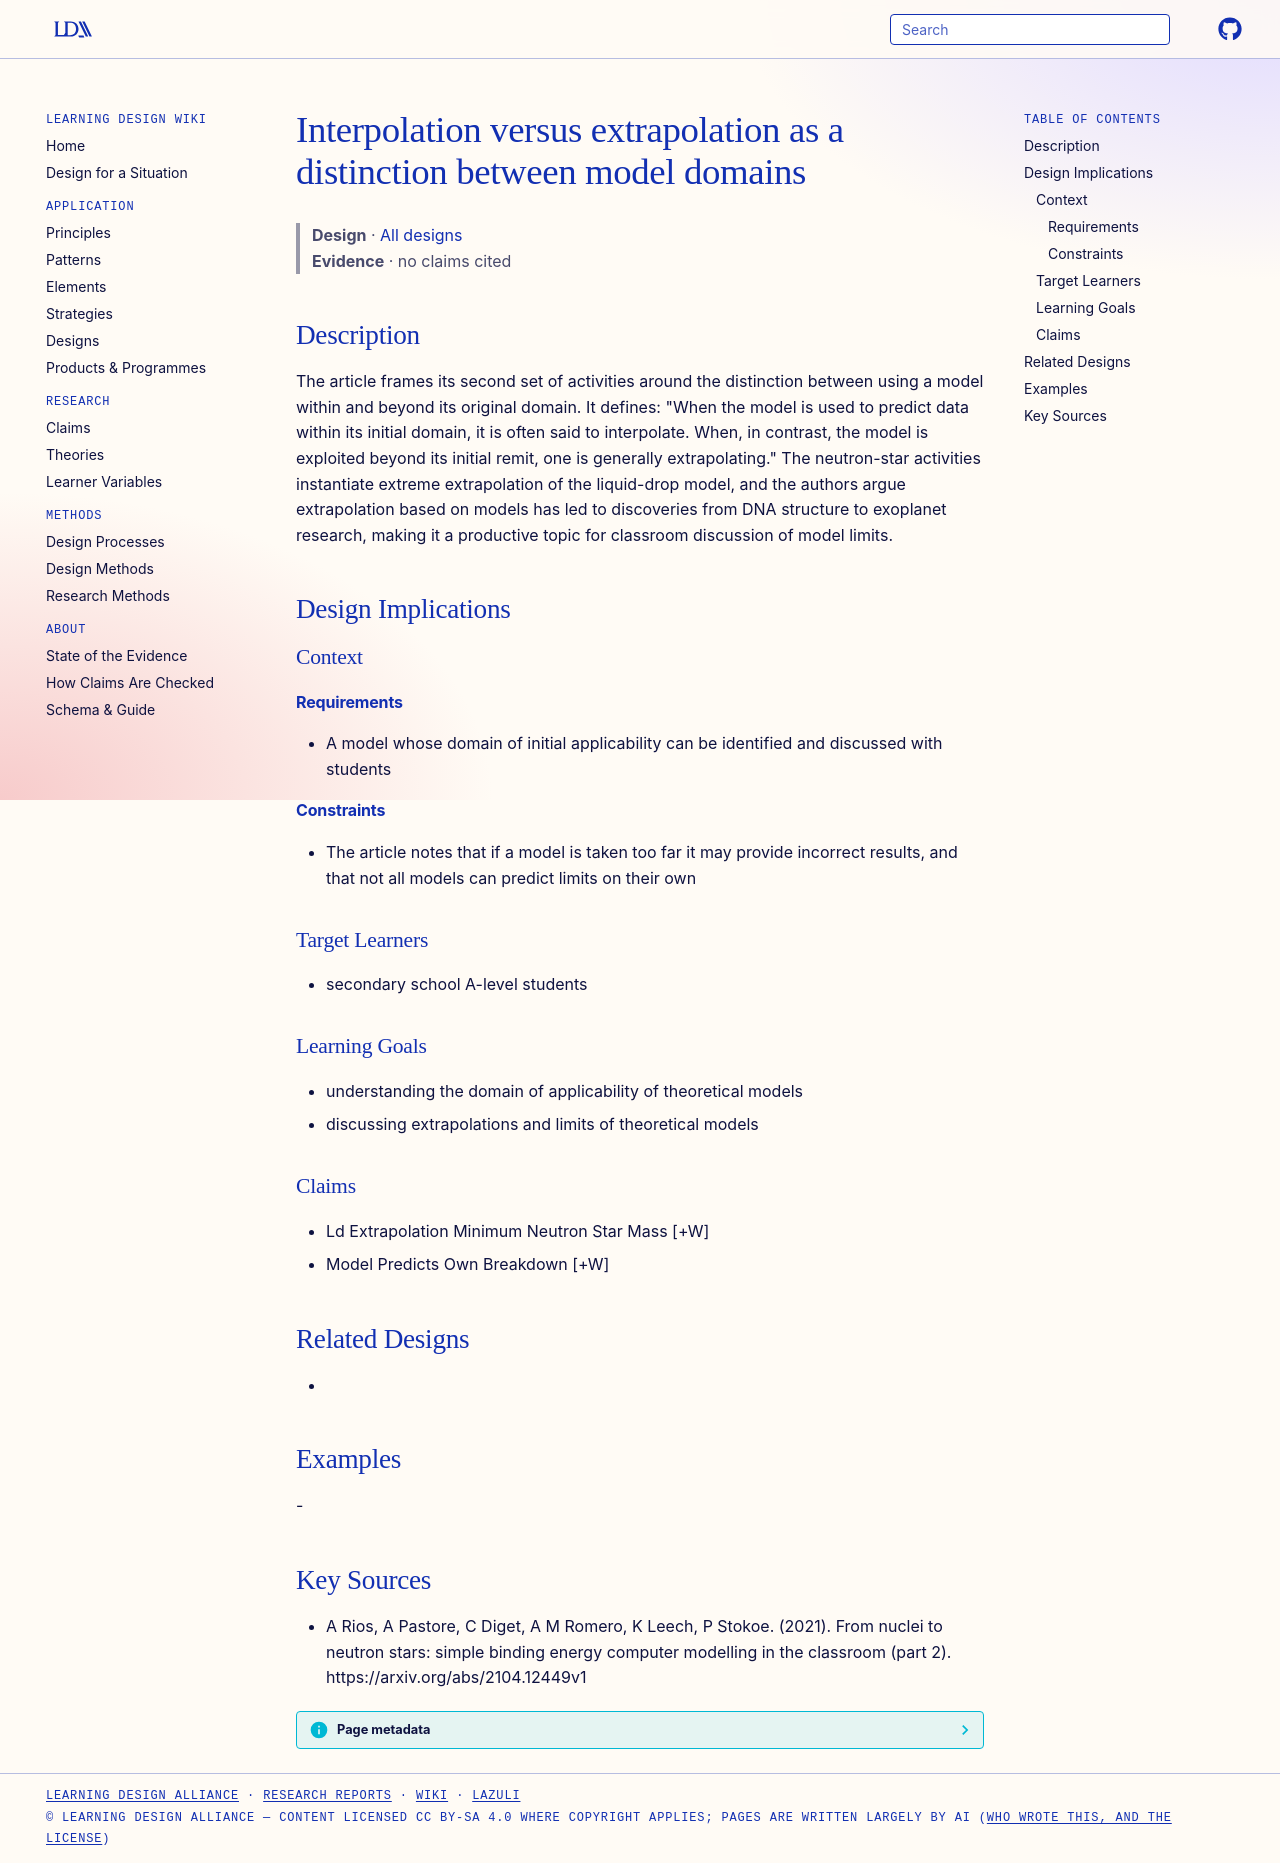

repository: Learning-Design-Alliance/learning-wiki · page: designs/extrapolation-versus-interpolation-model-domains/index.html · generator: mkdocs

---
type: design
id: extrapolation-versus-interpolation-model-domains
title: Interpolation versus extrapolation as a distinction between model domains
description: The article frames its second set of activities around the distinction between using a model within and beyond its original domain.
status: review
generated:
  by: "process:settle-candidates"
  at: 2026-11-19
sources:
  - id: a-rios-2021
    resource: "https://arxiv.org/abs/2104.12449v1"
    title: "A Rios, A Pastore, C Diget, A M Romero, K Leech, P Stokoe. (2021). From nuclei to neutron stars: simple binding energy computer modelling in the classroom (part 2). https://arxiv.org/abs/2104.12449v1"
    author: A Rios, A Pastore, C Diget, A M Romero, K Leech, P Stokoe
---

# Interpolation versus extrapolation as a distinction between model domains

> **Design** · [All designs](index.md)
> **Evidence** · no claims cited

## Description
The article frames its second set of activities around the distinction between using a model within and beyond its original domain. It defines: "When the model is used to predict data within its initial domain, it is often said to interpolate. When, in contrast, the model is exploited beyond its initial remit, one is generally extrapolating." The neutron-star activities instantiate extreme extrapolation of the liquid-drop model, and the authors argue extrapolation based on models has led to discoveries from DNA structure to exoplanet research, making it a productive topic for classroom discussion of model limits.

## Design Implications

### Context
#### Requirements
- A model whose domain of initial applicability can be identified and discussed with students
#### Constraints
- The article notes that if a model is taken too far it may provide incorrect results, and that not all models can predict limits on their own

### Target Learners
- secondary school A-level students

### Learning Goals
- understanding the domain of applicability of theoretical models
- discussing extrapolations and limits of theoretical models

### Claims
- Ld Extrapolation Minimum Neutron Star Mass [+W]
- Model Predicts Own Breakdown [+W]

## Related Designs
- 

## Examples
-

## Key Sources
- A Rios, A Pastore, C Diget, A M Romero, K Leech, P Stokoe. (2021). From nuclei to neutron stars: simple binding energy computer modelling in the classroom (part 2). https://arxiv.org/abs/2104.12449v1
